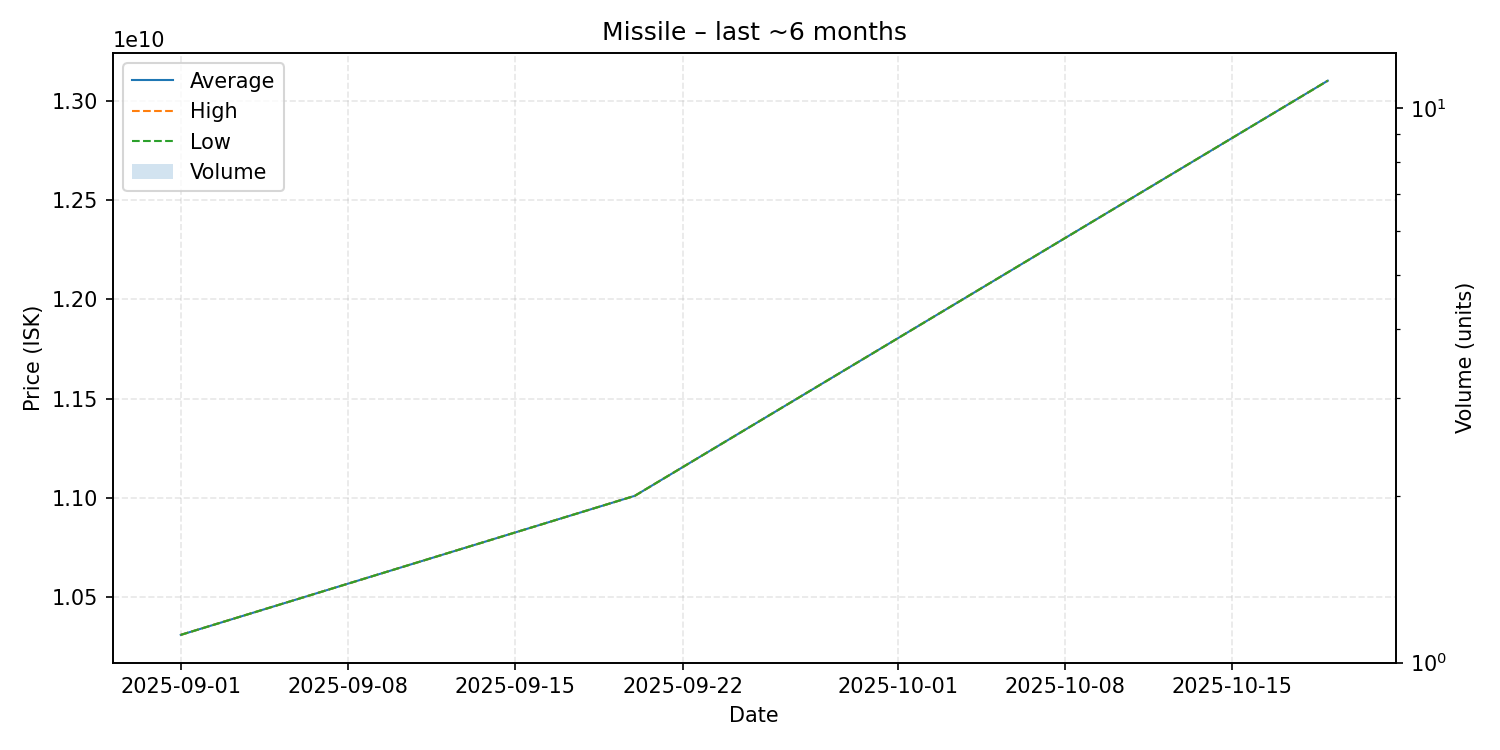

The table this chart was drawn from, first rows:
date, average, highest, lowest, order_count, volume
2025-09-01, 10310000000, 10310000000, 10310000000, 1, 1
2025-09-20, 11010000000, 11010000000, 11010000000, 1, 1
2025-10-19, 13100000000, 13100000000, 13100000000, 1, 1
